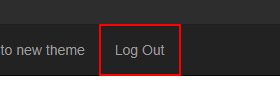
Task: RPA Advanced REFramework Calculate Client Security Hash Problem
Workflow: OpenNewSession

Step 1: find the link 'Log Out'
